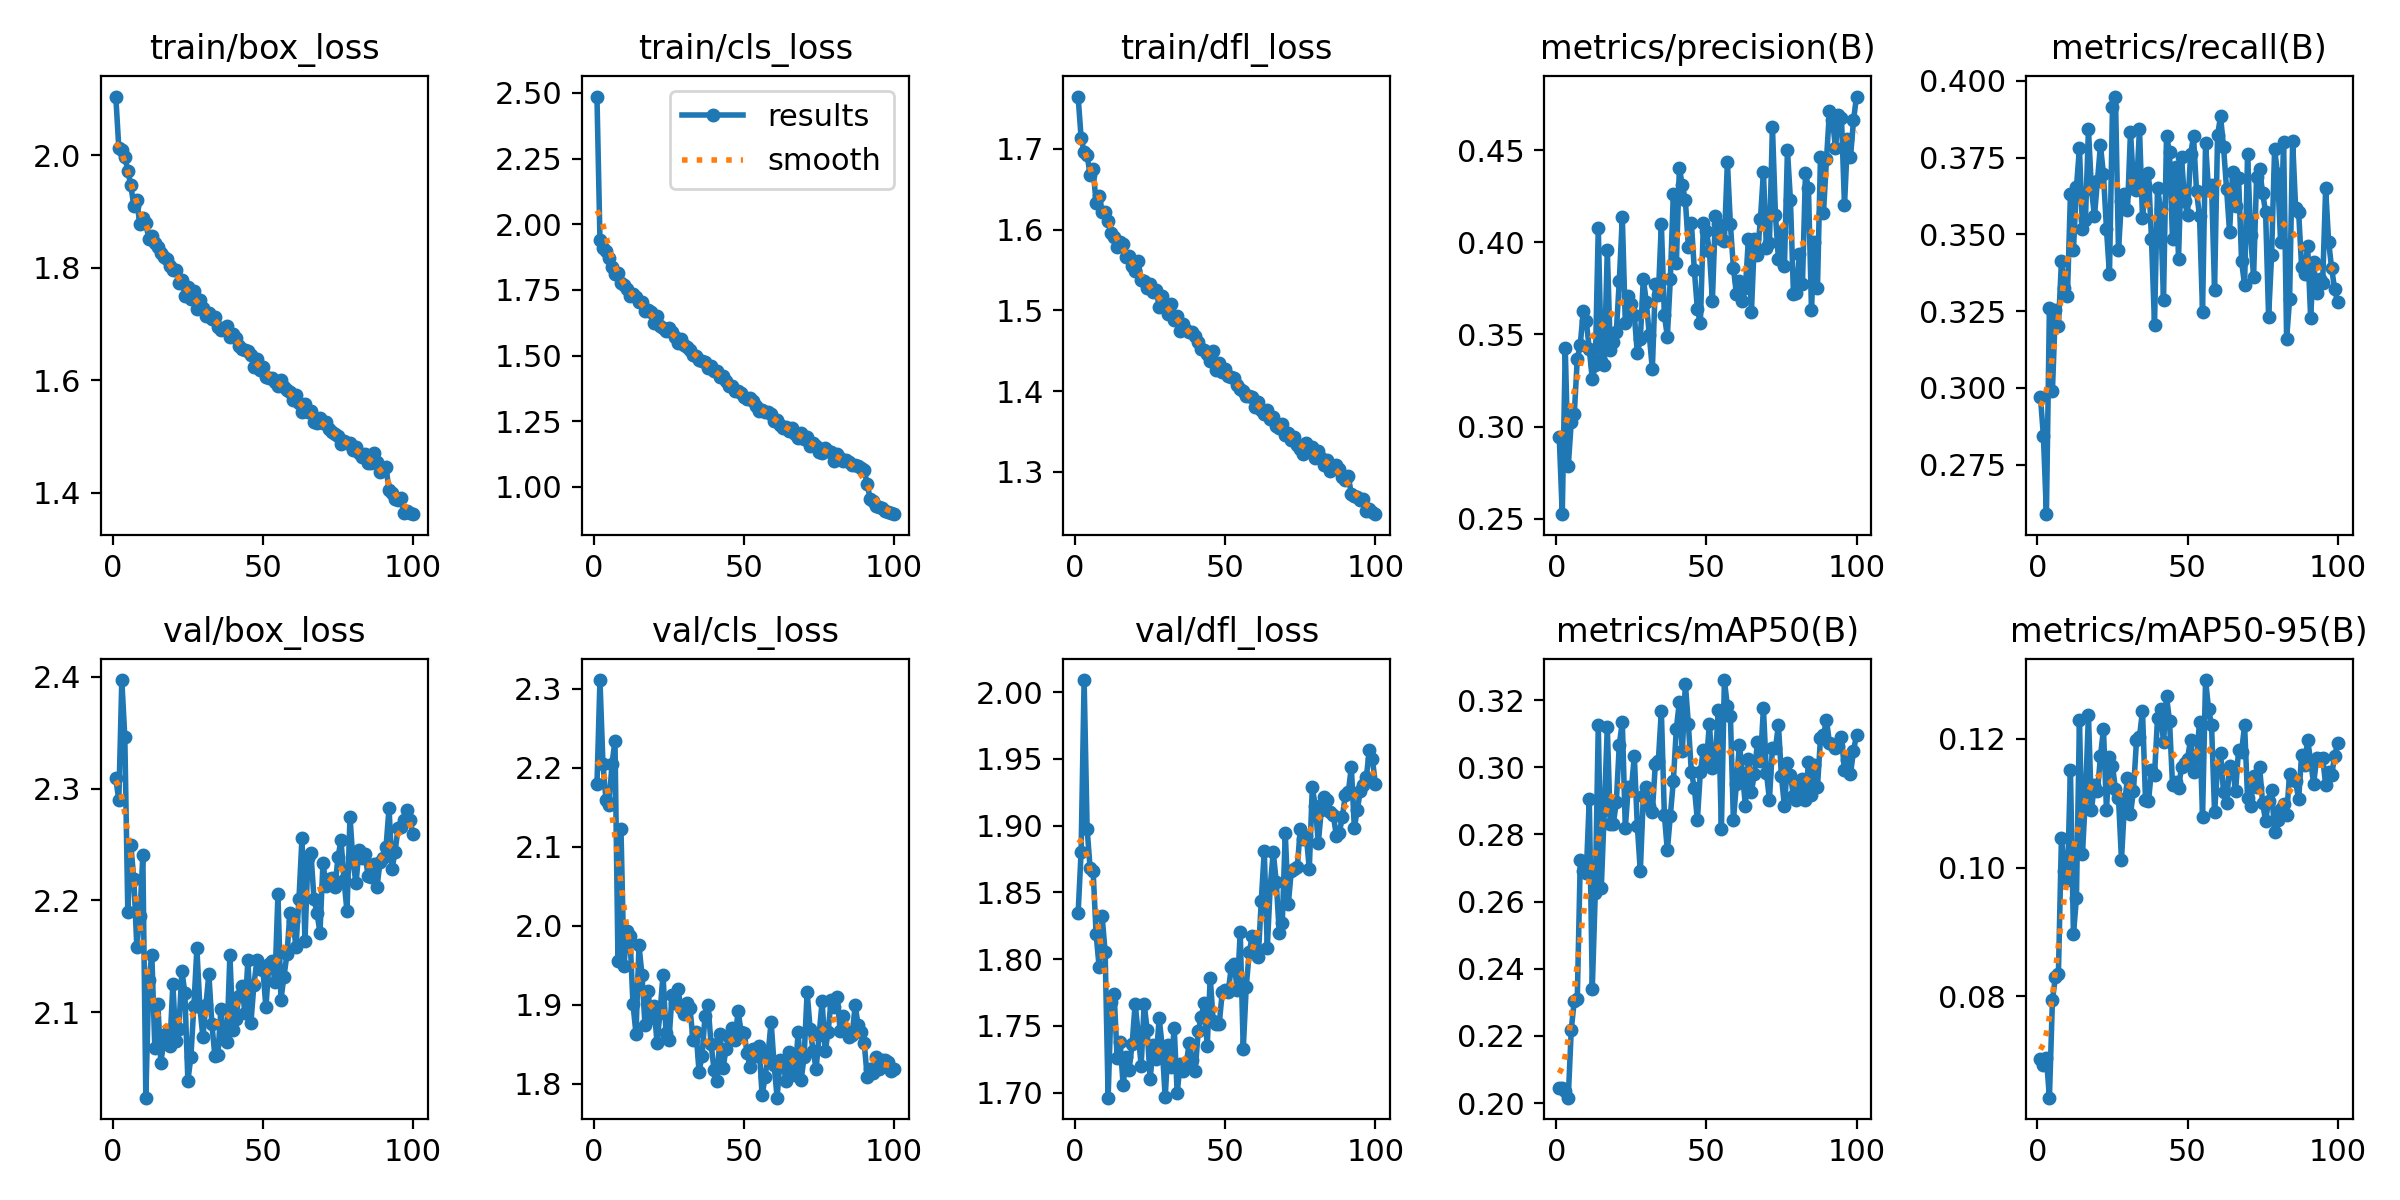

Values plotted in this chart, from the file beside it:
epoch, train/box_loss, train/cls_loss, train/dfl_loss, metrics/precision(B), metrics/recall(B), metrics/mAP50(B), metrics/mAP50-95(B), val/box_loss, val/cls_loss, val/dfl_loss, lr/pg0, lr/pg1, lr/pg2
1, 2.105, 2.486, 1.765, 0.2943, 0.2972, 0.2046, 0.0702, 2.309, 2.179, 1.834, 0.0005524, 0.0005524, 0.0005524
2, 2.013, 1.94, 1.714, 0.2526, 0.2844, 0.2044, 0.06929, 2.289, 2.311, 1.88, 0.001097, 0.001097, 0.001097
3, 2.01, 1.908, 1.697, 0.3425, 0.2589, 0.2037, 0.07045, 2.397, 2.205, 2.009, 0.001631, 0.001631, 0.001631
4, 1.997, 1.897, 1.692, 0.2786, 0.3261, 0.2016, 0.06426, 2.346, 2.16, 1.898, 0.001618, 0.001618, 0.001618
5, 1.973, 1.873, 1.668, 0.3028, 0.2991, 0.2219, 0.07937, 2.189, 2.152, 1.868, 0.001618, 0.001618, 0.001618
6, 1.947, 1.839, 1.675, 0.3067, 0.3255, 0.2305, 0.08306, 2.249, 2.204, 1.866, 0.001601, 0.001601, 0.001601
7, 1.911, 1.811, 1.633, 0.3366, 0.32, 0.231, 0.08352, 2.219, 2.235, 1.819, 0.001584, 0.001584, 0.001584
8, 1.92, 1.813, 1.641, 0.3444, 0.3412, 0.2724, 0.1046, 2.159, 1.956, 1.794, 0.001568, 0.001568, 0.001568
9, 1.877, 1.776, 1.622, 0.3628, 0.3325, 0.269, 0.09942, 2.186, 2.122, 1.832, 0.001551, 0.001551, 0.001551
10, 1.888, 1.768, 1.622, 0.3573, 0.33, 0.2684, 0.0981, 2.241, 1.949, 1.805, 0.001535, 0.001535, 0.001535
11, 1.879, 1.752, 1.61, 0.3421, 0.363, 0.2905, 0.1152, 2.023, 1.994, 1.696, 0.001519, 0.001519, 0.001519
12, 1.851, 1.727, 1.595, 0.3258, 0.3449, 0.2341, 0.08963, 2.129, 1.987, 1.768, 0.001502, 0.001502, 0.001502
13, 1.857, 1.735, 1.591, 0.3333, 0.3653, 0.2626, 0.09526, 2.151, 1.9, 1.774, 0.001486, 0.001486, 0.001486
14, 1.845, 1.724, 1.578, 0.4079, 0.378, 0.3126, 0.123, 2.068, 1.863, 1.726, 0.001469, 0.001469, 0.001469
15, 1.837, 1.705, 1.584, 0.3356, 0.3517, 0.2641, 0.1021, 2.107, 1.975, 1.738, 0.001453, 0.001453, 0.001453
16, 1.826, 1.702, 1.583, 0.3337, 0.3548, 0.2872, 0.111, 2.055, 1.938, 1.705, 0.001436, 0.001436, 0.001436
17, 1.82, 1.669, 1.566, 0.3957, 0.3843, 0.3119, 0.1237, 2.074, 1.874, 1.726, 0.001419, 0.001419, 0.001419
18, 1.816, 1.672, 1.567, 0.3416, 0.3647, 0.2831, 0.109, 2.081, 1.917, 1.717, 0.001403, 0.001403, 0.001403
19, 1.804, 1.666, 1.554, 0.3458, 0.3559, 0.2831, 0.1129, 2.069, 1.883, 1.737, 0.001386, 0.001386, 0.001386
20, 1.797, 1.625, 1.549, 0.3513, 0.3674, 0.2895, 0.1119, 2.125, 1.898, 1.767, 0.00137, 0.00137, 0.00137
21, 1.797, 1.65, 1.561, 0.379, 0.379, 0.3067, 0.1173, 2.074, 1.852, 1.744, 0.001353, 0.001353, 0.001353
22, 1.773, 1.614, 1.537, 0.4135, 0.3695, 0.3135, 0.1216, 2.085, 1.89, 1.72, 0.001337, 0.001337, 0.001337
23, 1.778, 1.605, 1.536, 0.3562, 0.3518, 0.282, 0.109, 2.137, 1.938, 1.766, 0.00132, 0.00132, 0.00132
24, 1.751, 1.593, 1.527, 0.3708, 0.337, 0.2941, 0.1172, 2.117, 1.864, 1.747, 0.001304, 0.001304, 0.001304
25, 1.767, 1.607, 1.533, 0.3665, 0.3913, 0.2933, 0.1158, 2.038, 1.856, 1.71, 0.001287, 0.001287, 0.001287
26, 1.744, 1.591, 1.522, 0.3605, 0.3949, 0.3032, 0.1121, 2.06, 1.912, 1.736, 0.001271, 0.001271, 0.001271
27, 1.758, 1.571, 1.526, 0.3398, 0.3448, 0.2826, 0.1109, 2.106, 1.902, 1.726, 0.001254, 0.001254, 0.001254
28, 1.726, 1.549, 1.504, 0.3475, 0.3609, 0.269, 0.1012, 2.157, 1.919, 1.756, 0.001238, 0.001238, 0.001238
29, 1.743, 1.565, 1.517, 0.3803, 0.3631, 0.2915, 0.1099, 2.104, 1.895, 1.735, 0.001221, 0.001221, 0.001221
30, 1.728, 1.54, 1.506, 0.3675, 0.3579, 0.2942, 0.114, 2.078, 1.888, 1.696, 0.001205, 0.001205, 0.001205
31, 1.714, 1.532, 1.496, 0.3495, 0.3834, 0.2885, 0.1083, 2.106, 1.903, 1.736, 0.001188, 0.001188, 0.001188
32, 1.72, 1.52, 1.508, 0.331, 0.3664, 0.2867, 0.112, 2.134, 1.895, 1.719, 0.001172, 0.001172, 0.001172
33, 1.71, 1.502, 1.488, 0.3772, 0.3646, 0.3008, 0.1198, 2.089, 1.855, 1.749, 0.001155, 0.001155, 0.001155
34, 1.713, 1.5, 1.494, 0.3711, 0.3844, 0.3018, 0.1203, 2.061, 1.866, 1.7, 0.001139, 0.001139, 0.001139
35, 1.695, 1.485, 1.475, 0.41, 0.3552, 0.3169, 0.1244, 2.062, 1.815, 1.722, 0.001122, 0.001122, 0.001122
36, 1.689, 1.481, 1.482, 0.3607, 0.366, 0.2859, 0.1106, 2.103, 1.835, 1.716, 0.001106, 0.001106, 0.001106
37, 1.691, 1.474, 1.476, 0.3488, 0.3698, 0.2752, 0.1103, 2.076, 1.886, 1.721, 0.001089, 0.001089, 0.001089
38, 1.696, 1.452, 1.473, 0.3802, 0.3483, 0.2856, 0.1152, 2.074, 1.899, 1.737, 0.001073, 0.001073, 0.001073
39, 1.677, 1.46, 1.473, 0.4262, 0.3206, 0.2959, 0.1143, 2.151, 1.85, 1.724, 0.001056, 0.001056, 0.001056
40, 1.682, 1.44, 1.468, 0.3885, 0.365, 0.3115, 0.1232, 2.084, 1.818, 1.716, 0.00104, 0.00104, 0.00104
41, 1.676, 1.44, 1.461, 0.44, 0.3584, 0.3194, 0.1246, 2.094, 1.803, 1.746, 0.001023, 0.001023, 0.001023
42, 1.661, 1.42, 1.452, 0.4308, 0.3285, 0.3048, 0.1195, 2.115, 1.863, 1.756, 0.001007, 0.001007, 0.001007
43, 1.656, 1.421, 1.451, 0.4227, 0.3821, 0.3249, 0.1266, 2.123, 1.82, 1.767, 0.0009904, 0.0009904, 0.0009904
44, 1.653, 1.404, 1.446, 0.3975, 0.3767, 0.3129, 0.1228, 2.1, 1.844, 1.735, 0.0009739, 0.0009739, 0.0009739
45, 1.652, 1.385, 1.438, 0.4106, 0.3483, 0.2985, 0.1129, 2.147, 1.859, 1.786, 0.0009574, 0.0009574, 0.0009574
46, 1.645, 1.385, 1.45, 0.3847, 0.372, 0.2939, 0.1133, 2.091, 1.871, 1.754, 0.0009409, 0.0009409, 0.0009409
47, 1.623, 1.364, 1.427, 0.3637, 0.3421, 0.2843, 0.1124, 2.124, 1.855, 1.752, 0.0009243, 0.0009243, 0.0009243
48, 1.637, 1.364, 1.435, 0.356, 0.3752, 0.2986, 0.1156, 2.146, 1.892, 1.751, 0.0009078, 0.0009078, 0.0009078
49, 1.619, 1.357, 1.424, 0.4104, 0.3609, 0.3052, 0.1162, 2.138, 1.866, 1.775, 0.0008913, 0.0008913, 0.0008913
50, 1.624, 1.343, 1.427, 0.4059, 0.3564, 0.3014, 0.1169, 2.138, 1.864, 1.777, 0.0008748, 0.0008748, 0.0008748
51, 1.606, 1.336, 1.419, 0.3954, 0.376, 0.313, 0.1198, 2.104, 1.839, 1.776, 0.0008583, 0.0008583, 0.0008583
52, 1.605, 1.339, 1.418, 0.3684, 0.3819, 0.2997, 0.1148, 2.143, 1.821, 1.794, 0.0008418, 0.0008418, 0.0008418
53, 1.604, 1.326, 1.416, 0.4142, 0.364, 0.303, 0.1169, 2.146, 1.844, 1.796, 0.0008253, 0.0008253, 0.0008253
54, 1.598, 1.307, 1.407, 0.4099, 0.3559, 0.317, 0.1226, 2.127, 1.835, 1.777, 0.0008088, 0.0008088, 0.0008088
55, 1.59, 1.29, 1.402, 0.4019, 0.3248, 0.2816, 0.1078, 2.205, 1.848, 1.82, 0.0007923, 0.0007923, 0.0007923
56, 1.6, 1.292, 1.401, 0.4008, 0.3796, 0.326, 0.1291, 2.111, 1.785, 1.733, 0.0007758, 0.0007758, 0.0007758
57, 1.589, 1.286, 1.394, 0.4435, 0.3643, 0.3181, 0.1247, 2.132, 1.808, 1.779, 0.0007593, 0.0007593, 0.0007593
58, 1.583, 1.284, 1.394, 0.4096, 0.366, 0.3153, 0.1221, 2.152, 1.837, 1.805, 0.0007428, 0.0007428, 0.0007428
59, 1.58, 1.276, 1.393, 0.3863, 0.332, 0.2842, 0.1087, 2.189, 1.879, 1.817, 0.0007263, 0.0007263, 0.0007263
60, 1.565, 1.251, 1.381, 0.3718, 0.3822, 0.295, 0.1154, 2.182, 1.824, 1.808, 0.0007098, 0.0007098, 0.0007098
... 40 more rows
